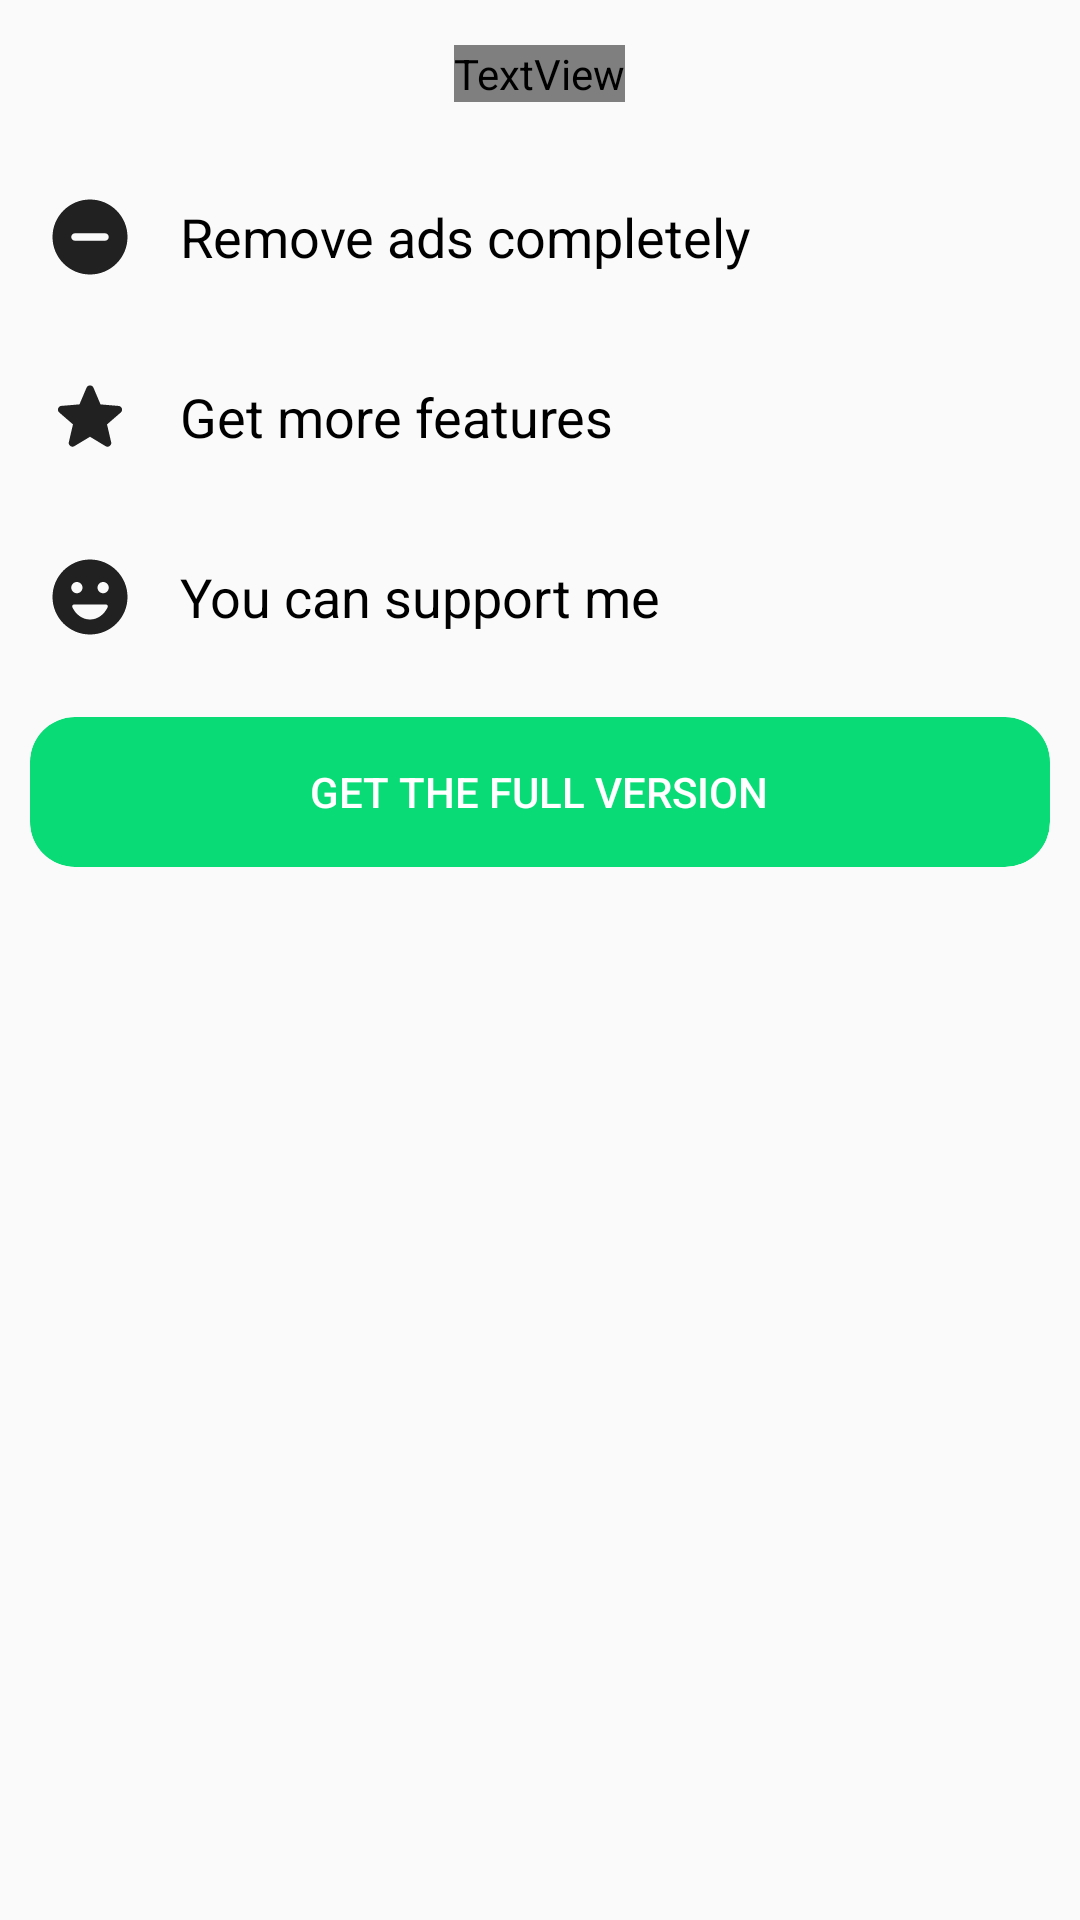

Android layout source for this screen:
<!-- AndroidManifest.xml: application theme AppTheme -->
<!-- res/layout/fragment_get_full_version_sheet.xml -->
<?xml version="1.0" encoding="utf-8"?>
<LinearLayout xmlns:android="http://schemas.android.com/apk/res/android"
    xmlns:tools="http://schemas.android.com/tools"
    android:layout_width="match_parent"
    android:layout_height="wrap_content"
    xmlns:app="http://schemas.android.com/apk/res-auto"
    tools:context=".GetFullVersionSheet"
    android:orientation="vertical">

    <TextView
        android:layout_width="wrap_content"
        android:layout_height="wrap_content"
        android:layout_gravity="center"
        android:layout_margin="15dp"
        android:fontFamily="@font/open_sans_bold"
        android:text="Get full version"
        android:textColor="@color/Black"
        android:textSize="21sp" />



    <TextView
        android:layout_width="match_parent"
        android:layout_height="wrap_content"
        android:text="Remove ads completely"
        android:textColor="@color/Black"
        android:textSize="18sp"
        android:padding="15dp"
        android:gravity="center_vertical"
        android:drawableStart="@drawable/ic_round_remove_circle_24"
        android:id="@+id/removeadstext"
        android:drawablePadding="15dp"
        />
    <TextView
        android:layout_width="match_parent"
        android:layout_height="wrap_content"
        android:text="Get more features"
        android:textColor="@color/Black"
        android:textSize="18sp"
        android:padding="15dp"
        android:gravity="center_vertical"
        android:drawableStart="@drawable/ic_round_star_30"
        android:id="@+id/morefeaturestext"
        android:drawablePadding="15dp"/>

    <TextView
        android:layout_width="match_parent"
        android:layout_height="wrap_content"
        android:text="You can support me"
        android:textColor="@color/Black"
        android:textSize="18sp"
        android:padding="15dp"
        android:gravity="center_vertical"
        android:drawableStart="@drawable/ic_round_emoji_emotions_30"
        android:id="@+id/supportmetext"
        android:drawablePadding="15dp"/>

    <androidx.cardview.widget.CardView
        android:layout_width="match_parent"
        android:layout_height="50dp"
        android:layout_margin="10dp"
        android:id="@+id/getfullversionbutton"
        app:cardElevation="0dp"
        app:cardCornerRadius="15dp"
        app:cardBackgroundColor="@color/green4"
        android:clickable="false"
        android:focusable="false"
        >

        <TextView
            android:layout_width="wrap_content"
            android:layout_height="wrap_content"
            android:text="Get the full version"
            style="@style/TextAppearance.AppCompat.Widget.Button"
            android:layout_gravity="center"
            android:textColor="@color/white"
            android:gravity="center"
            android:drawablePadding="5dp"
            />

    </androidx.cardview.widget.CardView>

</LinearLayout>
<!-- resources referenced by this layout -->
<resources>
  <color name="Black">#000000</color>
  <color name="green4">#09dc76</color>
  <color name="white">#ffffff</color>
  <!-- drawable ic_round_emoji_emotions_30 (drawable) -->
  <vector android:height="30dp" android:tint="@color/darkGrey"
      android:viewportHeight="24" android:viewportWidth="24"
      android:width="30dp" xmlns:android="http://schemas.android.com/apk/res/android">
      <path android:fillColor="@android:color/white" android:pathData="M11.99,2C6.47,2 2,6.48 2,12c0,5.52 4.47,10 9.99,10C17.52,22 22,17.52 22,12C22,6.48 17.52,2 11.99,2zM8.5,8C9.33,8 10,8.67 10,9.5S9.33,11 8.5,11S7,10.33 7,9.5S7.67,8 8.5,8zM16.71,14.72C15.8,16.67 14.04,18 12,18s-3.8,-1.33 -4.71,-3.28C7.13,14.39 7.37,14 7.74,14h8.52C16.63,14 16.87,14.39 16.71,14.72zM15.5,11c-0.83,0 -1.5,-0.67 -1.5,-1.5S14.67,8 15.5,8S17,8.67 17,9.5S16.33,11 15.5,11z"/>
  </vector>
  <!-- drawable ic_round_remove_circle_24 (drawable) -->
  <vector xmlns:android="http://schemas.android.com/apk/res/android"
      android:width="30dp"
      android:height="30dp"
      android:viewportWidth="24"
      android:viewportHeight="24"
      android:tint="@color/darkGrey">
    <path
        android:fillColor="@android:color/white"
        android:pathData="M12,2C6.48,2 2,6.48 2,12s4.48,10 10,10 10,-4.48 10,-10S17.52,2 12,2zM16,13L8,13c-0.55,0 -1,-0.45 -1,-1s0.45,-1 1,-1h8c0.55,0 1,0.45 1,1s-0.45,1 -1,1z"/>
  </vector>
  <!-- drawable ic_round_star_30 (drawable) -->
  <vector android:height="30dp" android:tint="@color/darkGrey"
      android:viewportHeight="24" android:viewportWidth="24"
      android:width="30dp" xmlns:android="http://schemas.android.com/apk/res/android">
      <path android:fillColor="@android:color/white" android:pathData="M12,17.27l4.15,2.51c0.76,0.46 1.69,-0.22 1.49,-1.08l-1.1,-4.72l3.67,-3.18c0.67,-0.58 0.31,-1.68 -0.57,-1.75l-4.83,-0.41l-1.89,-4.46c-0.34,-0.81 -1.5,-0.81 -1.84,0L9.19,8.63L4.36,9.04c-0.88,0.07 -1.24,1.17 -0.57,1.75l3.67,3.18l-1.1,4.72c-0.2,0.86 0.73,1.54 1.49,1.08L12,17.27z"/>
  </vector>
  <style name="AppTheme" parent="Theme.AppCompat.Light.NoActionBar">
          <item name="colorPrimary">@color/colorPrimary</item>
          <item name="colorPrimaryDark">@color/colorPrimaryDark</item>
          <item name="colorAccent">@color/green4</item>
          <item name="dialogTheme">@style/CustomDialogTheme</item>
          <item name="alertDialogTheme">@style/CustomDialogTheme</item>
          <item name="android:alertDialogStyle">@style/CustomDialogTheme</item>
          <item name="snackbarStyle">@style/customSnackbarStyle</item>
      </style>
  <color name="darkGrey">#212121</color>
  <color name="colorPrimary">#6200EE</color>
  <color name="colorPrimaryDark">#3700B3</color>
  <style name="CustomDialogTheme" parent="Theme.AppCompat.Light.Dialog.Alert">
          <item name="android:colorAccent">@color/colorPrimary</item>
          <item name="android:backgroundTint">@color/white</item>
          <item name="dialogCornerRadius">30dp</item>
          <item name="android:background">@color/white</item>
          <item name="colorAccent">@color/colorPrimary</item>
          <item name="android:inAnimation">@anim/zoom_in</item>
          <item name="android:outAnimation">@anim/zoom_out</item>
          <item name="android:windowAnimationStyle">@style/CustomDialogAnimation</item>
      </style>
  <style name="customSnackbarStyle" parent="Widget.Design.Snackbar">
          <item name="android:layout_margin">15dp</item>
          <item name="android:radius">10dp</item>
      </style>
  <style name="CustomDialogAnimation">
          <item name="android:windowEnterAnimation">@anim/zoom_in</item>
          <item name="android:windowExitAnimation">@anim/zoom_out</item>
      </style>
</resources>
